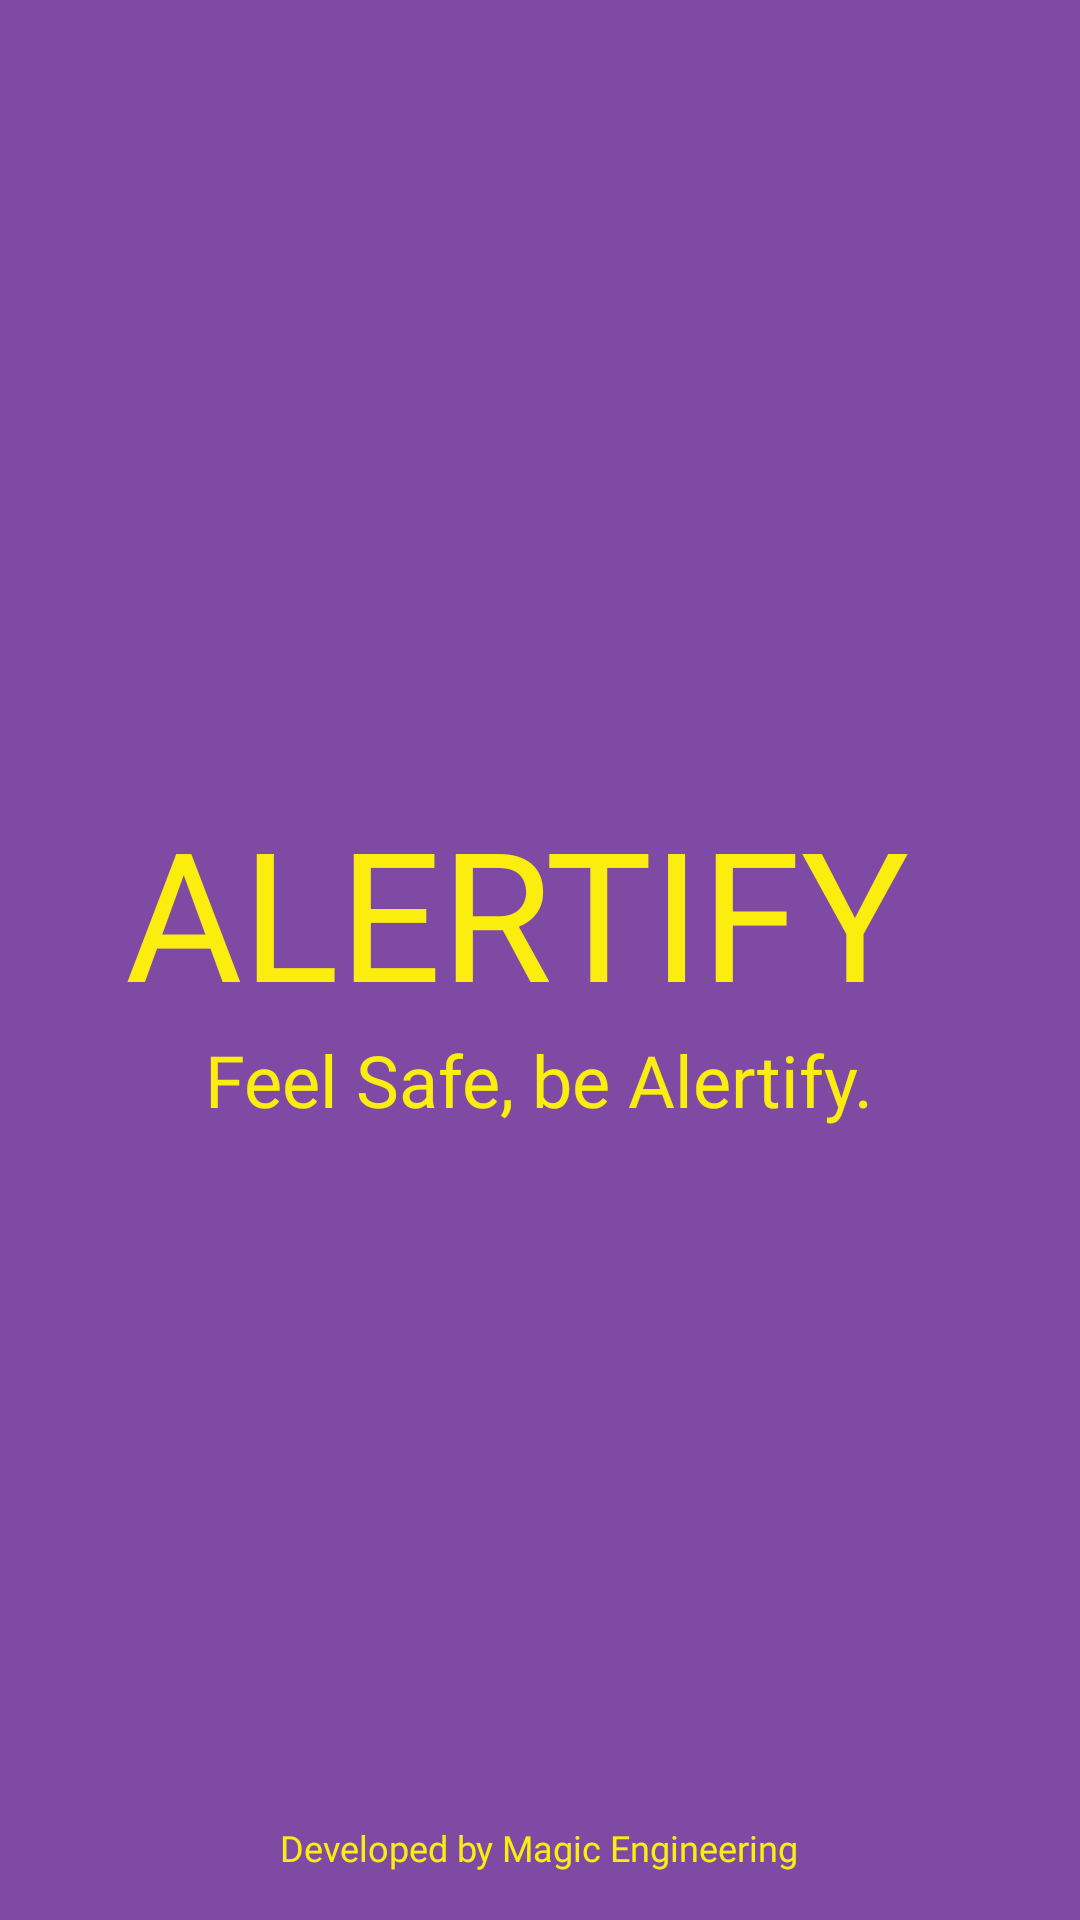

Layout XML and referenced resources for this Android screen:
<!-- AndroidManifest.xml: activity theme Theme.AppCompat.Light.NoActionBar -->
<!-- res/layout/activity_splash.xml -->
<RelativeLayout
    xmlns:android="http://schemas.android.com/apk/res/android"
    android:layout_width="match_parent"
    android:layout_height="match_parent"
    android:background="@color/primary_purple">

    <LinearLayout
        android:layout_width="wrap_content"
        android:layout_height="wrap_content"
        android:orientation="vertical"
        android:layout_centerInParent="true"
        android:gravity="center">

        
        <TextView
            android:id="@+id/tvAppName"
            android:layout_width="wrap_content"
            android:layout_height="wrap_content"
            android:text="ALERTIFY "
            android:textColor="@color/primary_yellow"
            android:textSize="60sp"
            android:fontFamily="@font/bangers_regular"
            android:gravity="center" />

        
        <TextView
            android:id="@+id/tvTagline"
            android:layout_width="wrap_content"
            android:layout_height="wrap_content"
            android:text="Feel Safe, be Alertify."
            android:textColor="@color/primary_yellow"
            android:textSize="24sp"
            android:fontFamily="@font/prompt_regular"
            android:gravity="center" />
    </LinearLayout>

    
    <TextView
        android:id="@+id/tvDeveloper"
        android:layout_width="wrap_content"
        android:layout_height="wrap_content"
        android:text="Developed by Magic Engineering"
        android:textColor="@color/primary_yellow"
        android:textSize="12sp"
        android:fontFamily="@font/prompt_regular"
        android:layout_alignParentBottom="true"
        android:layout_centerHorizontal="true"
        android:layout_marginBottom="16dp" />
</RelativeLayout>
<!-- resources referenced by this layout -->
<resources>
  <color name="primary_purple">#7f4aa4</color>
  <color name="primary_yellow">#fbee0f</color>
</resources>
